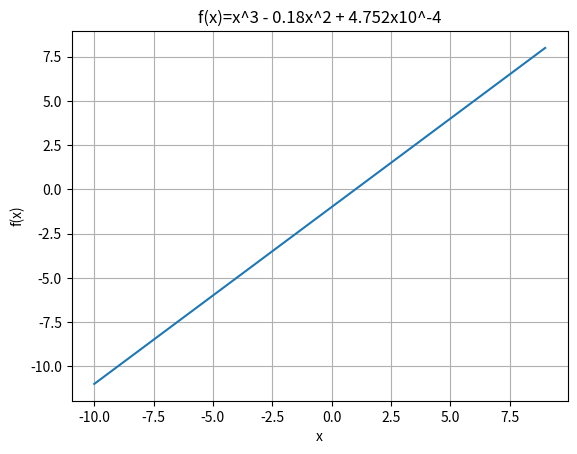

Recreate this plot in Python. (Note: this script raises an exception after producing the figure.)
import numpy as np
import matplotlib.pyplot as plt
import sys


def f(x):
    return x-1
    # return x*x*x - 0.18*x*x + 0.0004752

# xL>xU -> Invalid
# xL<xU<root -> Invalid
# root<xL<sU -> Invalid
# xL<xU<=root -> return xU
# root<=xL<xU -> return xL
# xL<=root<xU -> return xL
# xL<root<=xU -> return xU
# xL<=root<=xU -> return xL
# xL<root<xU -> root(xL, xU, eS, maxIter)


def root(xL, xU, eS, maxIter):
    if xL > xU:
        print("Error: Lower bound is greater than upper bound.")
        sys.exit()
    if f(xL)*f(xU) > 0:
        print("Error: Function doesn't changes sign on given bounds.")
        sys.exit()
    xM, xOldM = 0, 0
    for i in range(maxIter):
        xM = (xL+xU)/2
        yL = f(xL)
        yU = f(xU)
        yM = f(xM)
        if yL*yM < 0:
            xU = xM
        elif yU*yM < 0:
            xL = xM
        elif yL*yM == 0:  # yL=0 or yM=0
            if yL == 0:
                return xL
            else:
                return xM
        elif yU*yM == 0:  # yU=0 or yM=0
            if yU == 0:
                return xU
            else:
                return xM
        if i > 0:
            if xM == 0:
                eA = abs((xM-xOldM)/(xM+sys.float_info.epsilon))*100
            else:
                eA = abs((xM-xOldM)/xM)*100
            if eA <= eS:
                return xM
        xOldM = xM
    return xM


def table(xL, xU, eS, maxIter):
    if f(xL)*f(xU) > 0:
        print("Root can't be calculated")
        sys.exit()
    print("Table:")
    print("Iteration No\t\tAbsolute Relative Approximate Error")
    xM, xOldM = 0, 0
    for i in range(maxIter):
        xM = (xL+xU)/2
        yL = f(xL)
        yU = f(xU)
        yM = f(xM)
        if yL*yM < 0:
            xU = xM
        elif yU*yM < 0:
            xL = xM
        elif yL*yM == 0:
            if yL == 0:
                return xL
            else:
                return xM
        elif yU*yM == 0:
            if yU == 0:
                return xU
            else:
                return xM
        if i > 0:
            if xM == 0:
                eA = abs((xM-xOldM)/(xM+sys.float_info.epsilon))*100
            else:
                eA = abs((xM-xOldM)/xM)*100
            print('{:12d}\t\t{:.6f}%'.format(i+1, eA))
            if eA <= eS:
                return xM
        else:
            print('{:12d}\t\tCannot be calculated'.format(i+1))
        xOldM = xM


def drawGraph():
    x = np.array(np.arange(-10, 10, 1))
    y = f(x)
    plt.plot(x, y)
    plt.grid()
    plt.title("f(x)=x^3 - 0.18x^2 + 4.752x10^-4")
    plt.xlabel("x")
    plt.ylabel("f(x)")
    plt.show()


def main():
    drawGraph()
    xL = float(input("Estimate lower bound: "))
    xU = float(input("Estimate upper bound: "))
    maxIter = int(input("Enter max allowed iteration: "))
    print("Depth of the submerged ball is {:.6f}  meter".format(
        root(xL, xU, 0.5, maxIter)))
    table(xL, xU, 0.5, 20)


if __name__ == "__main__":
    main()
# x^3 - 0.18x^2 + 4.752x10^-4
